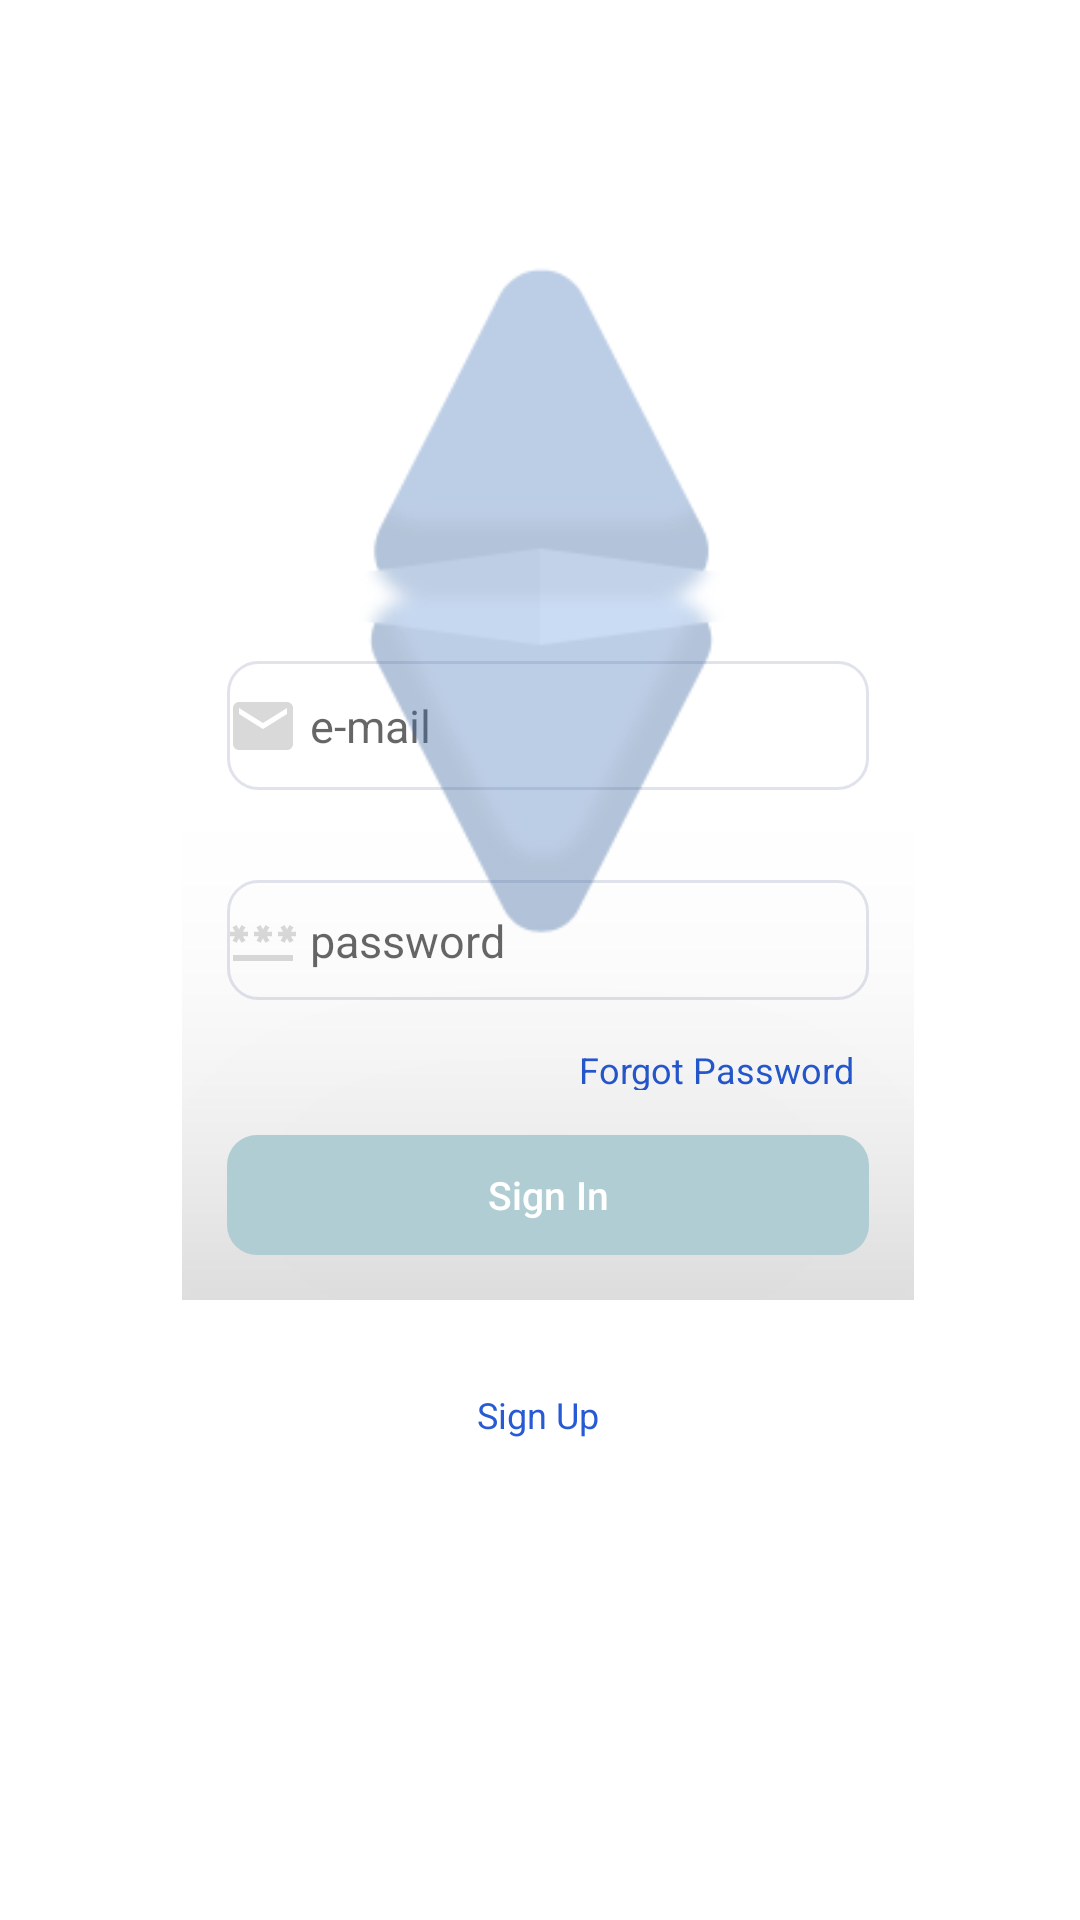

Reconstruct the res/layout file that produces this screen, plus the resources it refers to.
<!-- AndroidManifest.xml: application theme Theme.MyApplication -->
<!-- res/layout/activity_main12.xml -->
<?xml version="1.0" encoding="utf-8"?>
<androidx.constraintlayout.widget.ConstraintLayout
    xmlns:android="http://schemas.android.com/apk/res/android"
    xmlns:app="http://schemas.android.com/apk/res-auto"
    xmlns:tools="http://schemas.android.com/tools"
    app:layoutDescription="@xml/motion_scene_splash"
    android:layout_width="match_parent"
    android:layout_height="match_parent"
    android:background="@color/white"
    tools:context=".MainActivity"
>

    <LinearLayout
        android:alpha="1"
        android:id="@+id/linearLayout"
        android:layout_width="wrap_content"
        android:layout_height="wrap_content"
        android:orientation="vertical"
        app:layout_constraintBottom_toBottomOf="parent"
        app:layout_constraintEnd_toEndOf="parent"
        app:layout_constraintHorizontal_bias="0.524"
        app:layout_constraintStart_toStartOf="parent"
        app:layout_constraintTop_toTopOf="parent"
        app:layout_constraintVertical_bias="0.498">

        <EditText
            android:id="@+id/mail"
            android:layout_width="214dp"
            android:layout_height="43dp"
            android:layout_margin="15dp"
            android:background="@drawable/custom_input"
            android:drawableStart="@drawable/email"
            android:drawableBottom="@drawable/custom_input"
            android:ems="10"
            android:hint=" e-mail"
            android:inputType="textPersonName"
            android:textColor="@color/black"
            android:textSize="15sp"
            app:layout_constraintBottom_toBottomOf="parent"
            app:layout_constraintEnd_toEndOf="parent"
            app:layout_constraintHorizontal_bias="0.497"
            app:layout_constraintStart_toStartOf="parent"
            app:layout_constraintTop_toTopOf="parent"
            app:layout_constraintVertical_bias="0.353"
            tools:ignore="MissingConstraints" />

        <EditText
            android:id="@+id/Sifre"
            android:layout_width="214dp"
            android:layout_height="40dp"
            android:layout_margin="15dp"
            android:background="@drawable/custom_input"
            android:drawableStart="@drawable/password"
            android:drawableBottom="@drawable/custom_input"
            android:ems="10"
            android:hint=" password"
            android:inputType="textPassword"
            android:textColor="@color/black"
            android:textSize="15sp"
            app:layout_constraintBottom_toBottomOf="parent"
            app:layout_constraintEnd_toEndOf="parent"
            app:layout_constraintStart_toStartOf="parent"
            app:layout_constraintTop_toTopOf="parent"
            app:layout_constraintVertical_bias="0.448"
            tools:ignore="MissingConstraints,TouchTargetSizeCheck" />

        <TextView
            android:id="@+id/text1"
            android:layout_width="wrap_content"
            android:layout_height="15dp"
            android:layout_gravity="right"
            android:layout_marginRight="20dp"
            android:onClick="SifremiUnuttum"
            android:text="Forgot Password"
            android:textSize="12sp"
            android:textColor="#275BD5"
            app:layout_constraintBottom_toBottomOf="parent"
            app:layout_constraintEnd_toEndOf="parent"
            app:layout_constraintHorizontal_bias="0.498"
            app:layout_constraintStart_toStartOf="parent"
            app:layout_constraintTop_toTopOf="parent"
            app:layout_constraintVertical_bias="0.665" />

        <Button
            android:id="@+id/button"
            style="@style/Widget.AppCompat.Button.Borderless.Colored"
            android:layout_width="214dp"
            android:layout_height="40dp"
            android:layout_gravity="center"
            android:layout_margin="15dp"
            android:background="@drawable/custom_button"
            android:backgroundTint="#81ACC5C8"
            android:backgroundTintMode="src_over"
            android:elevation="100dp"
            android:fallbackLineSpacing="true"
            android:filterTouchesWhenObscured="true"
            android:onClick="giris"
            android:text="Sign In"
            android:textAppearance="@style/TextAppearance.AppCompat.Body2"
            android:textColor="@color/white"
            android:textSize="13sp"
            app:layout_constraintBottom_toBottomOf="parent"
            app:layout_constraintEnd_toEndOf="parent"
            app:layout_constraintHorizontal_bias="0.498"
            app:layout_constraintStart_toStartOf="parent"
            app:layout_constraintTop_toTopOf="parent"
            app:layout_constraintVertical_bias="0.528" />


    </LinearLayout>

    <LinearLayout
        android:layout_width="wrap_content"
        android:layout_height="wrap_content"
        android:orientation="vertical"
        app:layout_constraintBottom_toBottomOf="parent"
        app:layout_constraintEnd_toEndOf="parent"
        app:layout_constraintHorizontal_bias="0.498"
        app:layout_constraintStart_toStartOf="parent"
        app:layout_constraintTop_toBottomOf="@+id/linearLayout"
        app:layout_constraintVertical_bias="0.138"
        android:id="@+id/layout2">


        <TextView
            android:alpha="1"
            android:id="@+id/textView"
            android:layout_width="wrap_content"
            android:layout_height="wrap_content"
            android:layout_gravity="center"
            android:layout_margin="5dp"
            android:onClick="Kaydol"
            android:text="Sign Up"
            android:textColor="#275BD5"
            android:textSize="12dp"
            app:layout_constraintBottom_toBottomOf="parent"
            app:layout_constraintEnd_toEndOf="parent"
            app:layout_constraintStart_toStartOf="parent"
            app:layout_constraintTop_toTopOf="parent"
            app:layout_constraintVertical_bias="0.592" />

    </LinearLayout>

    <ImageView
        android:id="@+id/logo"
        android:rotation="180"
        android:layout_width="254dp"
        android:layout_height="256dp"
        app:layout_constraintBottom_toBottomOf="parent"
        app:layout_constraintEnd_toEndOf="parent"
        app:layout_constraintStart_toStartOf="parent"
        app:layout_constraintTop_toTopOf="parent"
        app:layout_constraintVertical_bias="0.186"
        app:srcCompat="@drawable/logo" />


</androidx.constraintlayout.widget.ConstraintLayout>
<!-- resources referenced by this layout -->
<resources>
  <color name="black">#FF000000</color>
  <color name="white">#FFFFFFFF</color>
  <!-- drawable custom_button (drawable) -->
  <?xml version="1.0" encoding="utf-8"?>
  <shape xmlns:android="http://schemas.android.com/apk/res/android" android:shape="rectangle">
    <solid android:color="#B5D5DE"/>
    <corners android:radius="10dp"/>
  </shape>
  <!-- drawable custom_input (drawable) -->
  <?xml version="1.0" encoding="utf-8"?>
  <selector xmlns:android="http://schemas.android.com/apk/res/android" >
  
      <item android:state_enabled="true" android:state_focused="true">
          <shape android:shape="rectangle">
              <solid android:color="#B8D5D9E4"/>
              <corners android:radius="10dp"/>
              <stroke android:color="#B8D5D9E4" android:width="1dp"/>
          </shape>
      </item>
  
      <item android:state_enabled="true"  >
          <shape android:shape="rectangle">
              <solid android:color="@android:color/white"/>
              <corners android:radius="10dp"/>
              <stroke android:color="#B8D5D9E4" android:width="1dp"/>
          </shape>
      </item>
  
  </selector>
  <!-- drawable email (drawable) -->
  <vector android:alpha="0.87" android:height="24dp"
      android:tint="#000000" android:viewportHeight="24"
      android:viewportWidth="24" android:width="24dp" xmlns:android="http://schemas.android.com/apk/res/android">
      <path android:fillColor="#2BB5D5DE" android:pathData="M20,4L4,4c-1.1,0 -1.99,0.9 -1.99,2L2,18c0,1.1 0.9,2 2,2h16c1.1,0 2,-0.9 2,-2L22,6c0,-1.1 -0.9,-2 -2,-2zM20,8l-8,5 -8,-5L4,6l8,5 8,-5v2z"/>
  </vector>
  <!-- drawable logo: png bitmap (drawable, 14490 bytes) -->
  <!-- drawable password (drawable) -->
  <vector android:alpha="0.87" android:height="24dp"
      android:tint="#000000" android:viewportHeight="24"
      android:viewportWidth="24" android:width="24dp" xmlns:android="http://schemas.android.com/apk/res/android">
      <path android:fillColor="#2BB5D5DE" android:pathData="M2,17h20v2H2V17zM3.15,12.95L4,11.47l0.85,1.48l1.3,-0.75L5.3,10.72H7v-1.5H5.3l0.85,-1.47L4.85,7L4,8.47L3.15,7l-1.3,0.75L2.7,9.22H1v1.5h1.7L1.85,12.2L3.15,12.95zM9.85,12.2l1.3,0.75L12,11.47l0.85,1.48l1.3,-0.75l-0.85,-1.48H15v-1.5h-1.7l0.85,-1.47L12.85,7L12,8.47L11.15,7l-1.3,0.75l0.85,1.47H9v1.5h1.7L9.85,12.2zM23,9.22h-1.7l0.85,-1.47L20.85,7L20,8.47L19.15,7l-1.3,0.75l0.85,1.47H17v1.5h1.7l-0.85,1.48l1.3,0.75L20,11.47l0.85,1.48l1.3,-0.75l-0.85,-1.48H23V9.22z"/>
  </vector>
  <style name="Theme.MyApplication" parent="Theme.AppCompat.Light.DarkActionBar">
          
          <item name="colorPrimary">@color/purple_500</item>
          <item name="colorPrimaryDark">@color/purple_700</item>
          <item name="colorAccent">@color/teal_200</item>
          <item name="windowActionBar">false</item>
          <item name="windowNoTitle">true</item>
          
      </style>
  <color name="purple_500">#FF6200EE</color>
  <color name="purple_700">#FF3700B3</color>
  <color name="teal_200">#FF03DAC5</color>
</resources>
